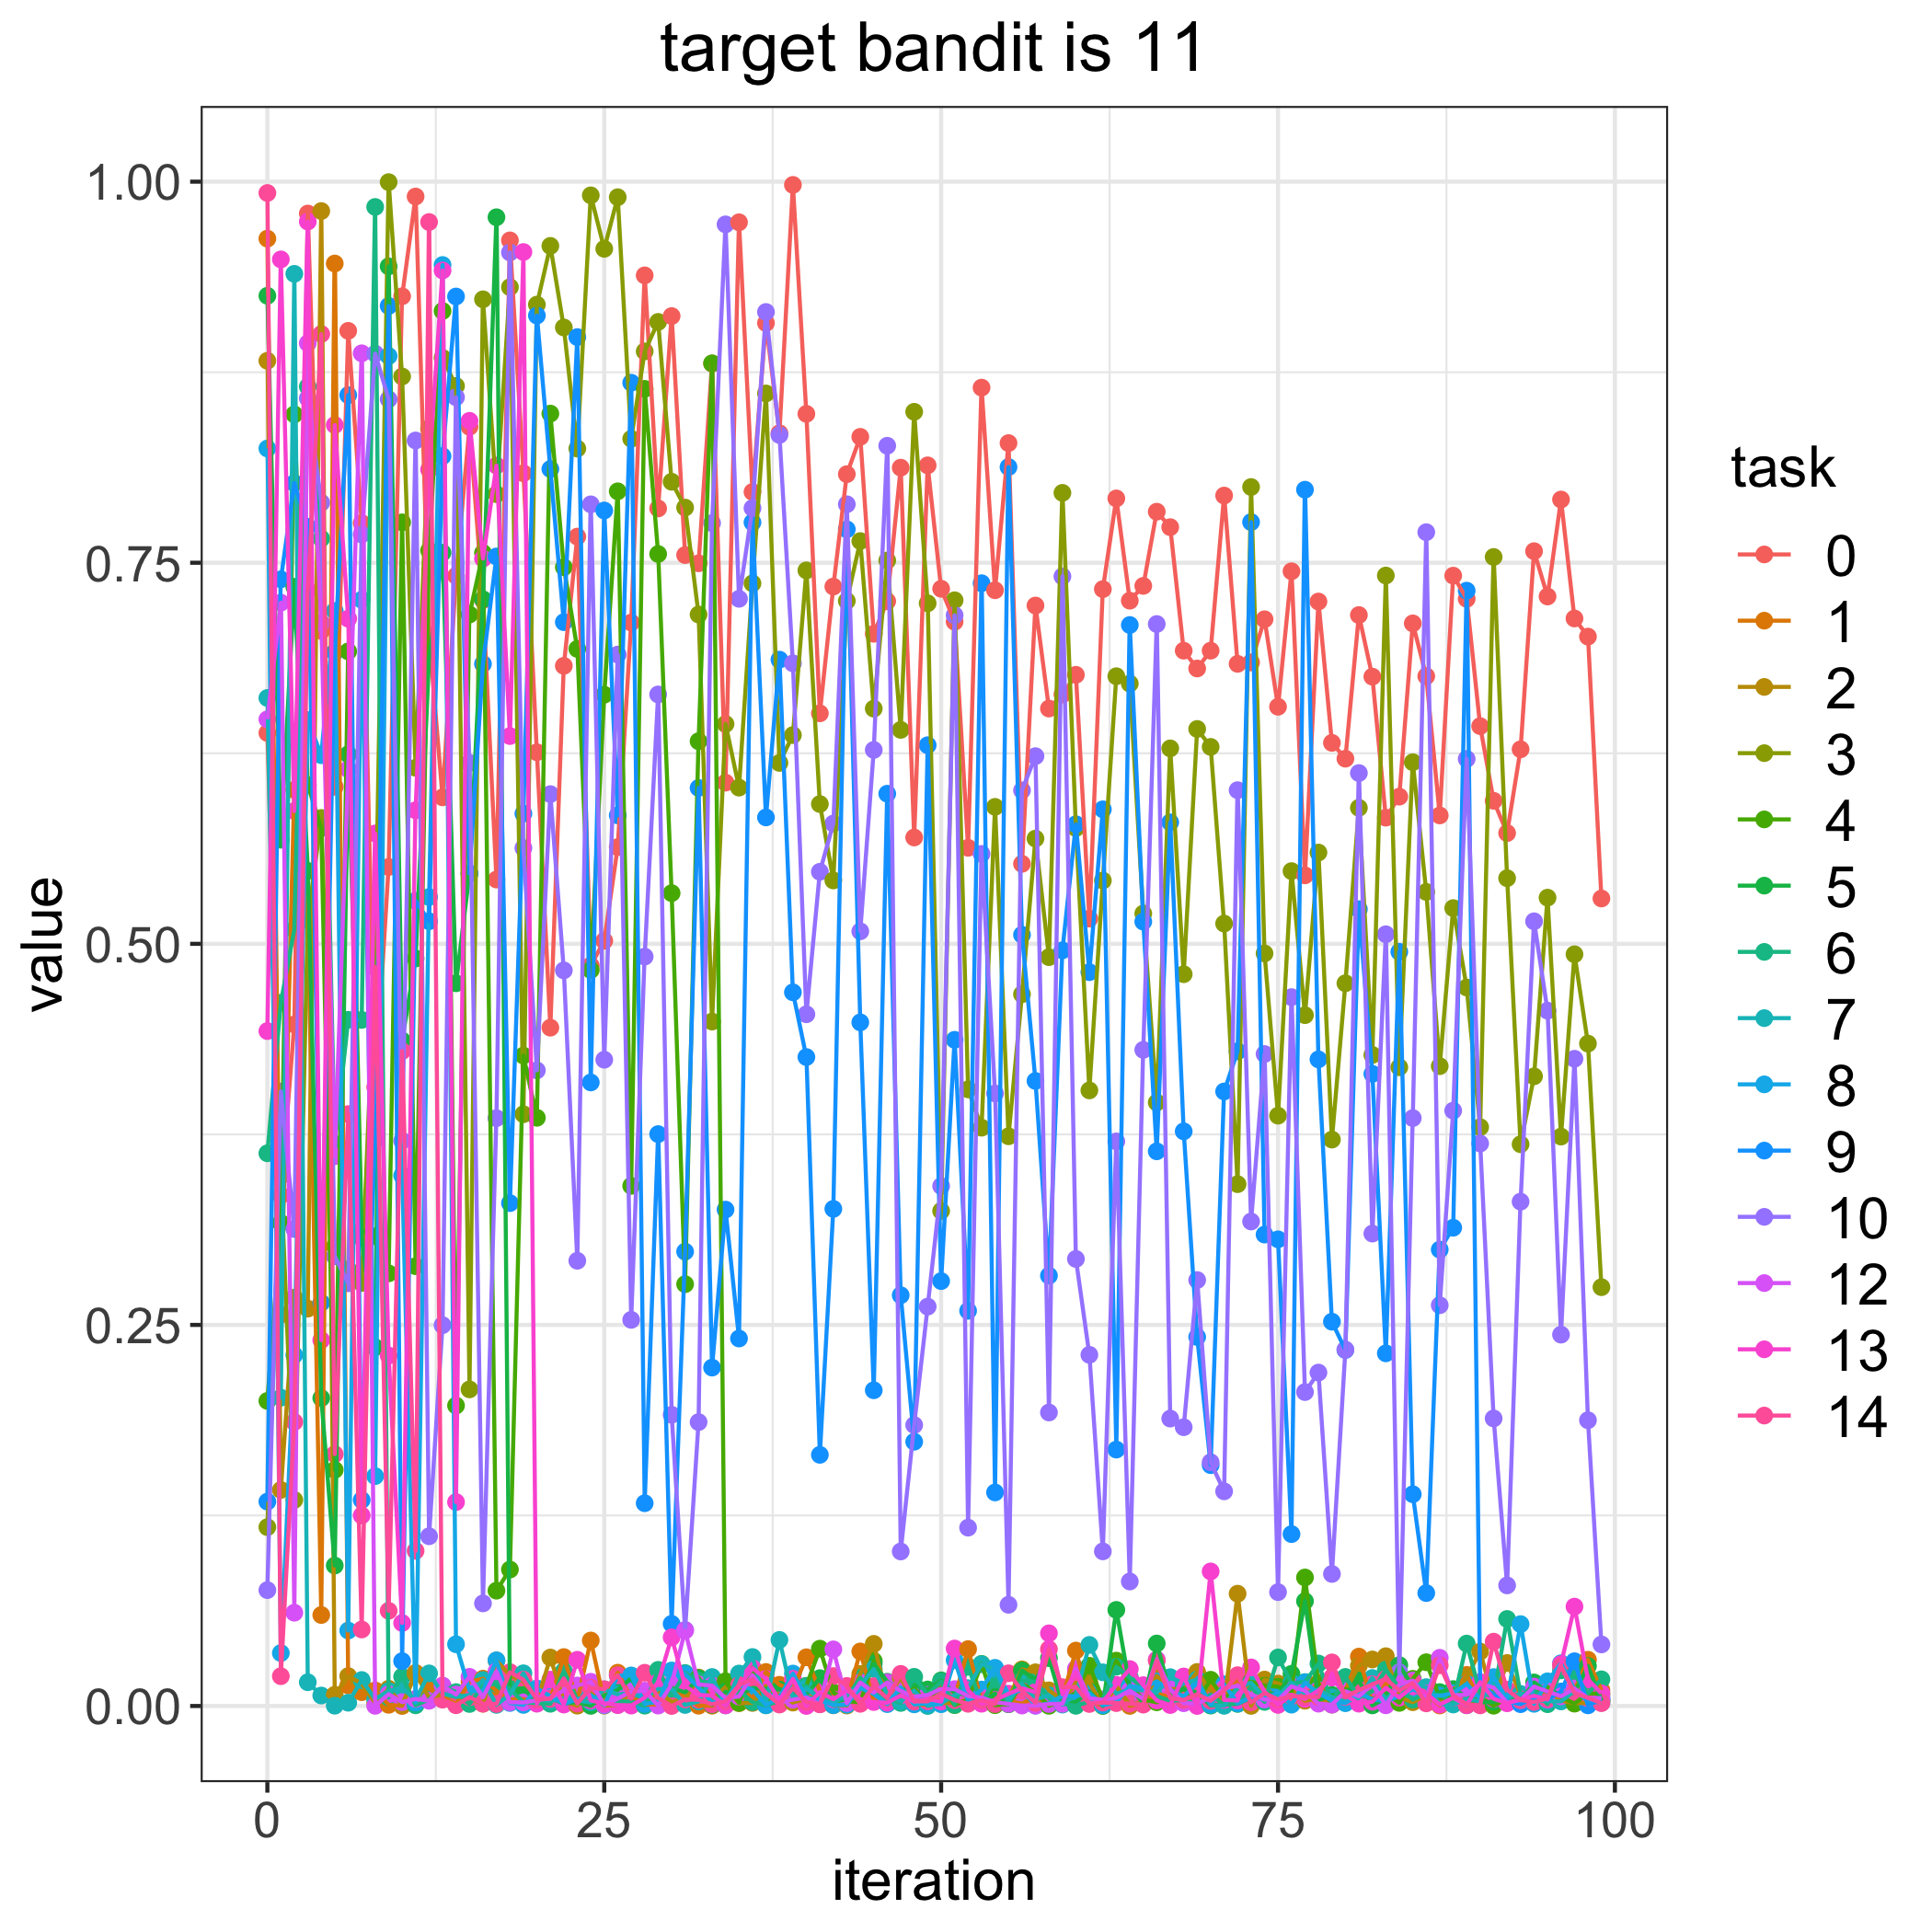

Data behind this chart, as committed beside it:
, 0, 1, 2, 3, 4, 5, 6, 7, 8, 9, 10, 12, 13, 14
0, 0.6383, 0.9626, 0.8825, 0.1173, 0.2001, 0.9251, 0.3626, 0.6613, 0.825, 0.1341, 0.07601, 0.6473, 0.4428, 0.9926
1, 0.335, 0.2567, 0.1417, 0.3478, 0.3169, 0.5683, 0.4613, 0.2023, 0.03473, 0.7391, 0.4031, 0.7238, 0.949, 0.01956
2, 0.4471, 0.601, 0.2679, 0.1352, 0.8473, 0.7342, 0.5094, 0.9395, 0.2302, 0.8022, 0.3129, 0.06119, 0.5871, 0.1863
3, 0.9791, 0.5201, 0.2607, 0.5155, 0.6041, 0.5478, 0.8656, 0.01559, 0.6468, 0.7736, 0.8579, 0.894, 0.9738, 0.7318
4, 0.7053, 0.05969, 0.9807, 0.5826, 0.5759, 0.202, 0.7659, 0.006877, 0.6238, 0.2645, 0.7894, 0.7105, 0.24, 0.9
5, 0.603, 0.9463, 0.007353, 0.3014, 0.1549, 0.09214, 0.3688, 0.0001976, 0.7184, 0.6913, 0.295, 0.3606, 0.8404, 0.1652
6, 0.9021, 0.01346, 0.01961, 0.2864, 0.6919, 0.6243, 0.4502, 0.002152, 0.04949, 0.86, 0.2773, 0.6146, 0.7133, 0.3883
7, 0.776, 0.009066, 0.01465, 0.2775, 0.3118, 0.3071, 0.4501, 0.01704, 0.7257, 0.1351, 0.7685, 0.8874, 0.125, 0.0502
8, 0.406, 0.01021, 0.002014, 0.4925, 0.3081, 0.2353, 0.9834, 0.004521, 0.1508, 0.3719, 0.8872, 0.0001142, 0.5724, 0.4848
9, 0.5504, 0.0007757, 0.01132, 0.9997, 0.2838, 0.9444, 0.005604, 0.009891, 0.8856, 0.9185, 0.8573, 0.007726, 0.2299, 0.06245
10, 0.9248, 1.9722042616985792e-05, 0.0007877, 0.8722, 0.7765, 0.4366, 0.01921, 0.01179, 0.348, 0.02941, 0.3708, 0.00254, 0.05446, 0.4296
11, 0.9903, 0.0217, 0.02106, 0.6155, 0.2885, 0.4904, 0.0004459, 0.004046, 0.002213, 0.5282, 0.8302, 0.004634, 0.5876, 0.1018
12, 0.7023, 0.01127, 0.005587, 0.8381, 0.758, 0.6865, 0.004309, 0.02138, 0.5307, 0.5148, 0.1114, 0.003435, 0.8111, 0.9735
13, 0.5961, 0.005929, 0.007456, 0.8844, 0.9151, 0.7566, 0.01304, 0.008228, 0.9453, 0.8199, 0.2498, 0.0134, 0.9418, 0.004164
14, 0.7414, 0.001207, 0.005876, 0.8659, 0.1971, 0.4741, 0.009109, 0.005899, 0.0405, 0.9247, 0.8586, 0.007462, 0.1338, 0.0004918
15, 0.8392, 0.01584, 0.005113, 0.2077, 0.716, 0.546, 0.001322, 0.007229, 0.01025, 0.5462, 0.6187, 0.01914, 0.8431, 0.005788
16, 0.7255, 0.01792, 0.001509, 0.9228, 0.7564, 0.726, 0.01364, 0.01707, 0.009688, 0.6836, 0.06732, 0.005763, 0.7527, 0.001526
17, 0.5422, 0.009901, 0.0298, 0.795, 0.07565, 0.9767, 0.01457, 0.0007444, 0.02996, 0.7541, 0.3857, 0.02273, 0.8138, 0.001324
18, 0.9615, 0.004209, 0.02008, 0.9308, 0.08952, 0.01109, 0.01124, 0.007532, 0.001969, 0.3299, 0.9536, 0.002473, 0.6363, 0.02219
19, 0.8087, 0.004612, 0.0163, 0.3882, 0.4267, 0.01161, 0.002542, 0.02145, 0.0007162, 0.5854, 0.5629, 0.002362, 0.9539, 0.01726
20, 0.6257, 0.001926, 0.002496, 0.9193, 0.3859, 0.002361, 0.001872, 0.005206, 0.01153, 0.9122, 0.417, 0.003702, 0.001511, 0.004342
21, 0.445, 0.004446, 0.03179, 0.9579, 0.8478, 0.005384, 0.001462, 0.003238, 0.006504, 0.8115, 0.5982, 0.005236, 0.0173, 0.004662
22, 0.6824, 0.0321, 0.003228, 0.9043, 0.7471, 0.001544, 0.02288, 0.005125, 0.001349, 0.711, 0.4826, 0.01028, 0.0009499, 0.01809
23, 0.7672, 0.003398, 0.0002179, 0.8249, 0.6935, 0.002629, 0.00396, 0.00358, 0.004424, 0.898, 0.2921, 0.01345, 0.03031, 0.001592
24, 0.4858, 0.04297, 0.008355, 0.991, 0.4829, 8.955757059920236e-05, 0.006758, 0.002382, 0.007133, 0.4091, 0.7883, 0.01588, 0.003614, 0.01196
25, 0.502, 0.002782, 0.0002319, 0.9559, 0.6634, 0.006866, 0.002036, 0.0109, 0.0005138, 0.7843, 0.424, 0.0007496, 0.00176, 0.01099
26, 0.5634, 0.02185, 0.0007665, 0.9898, 0.7969, 0.01046, 0.002953, 0.007601, 0.01987, 0.5843, 0.6898, 0.004849, 0.0005882, 0.02014
27, 0.7108, 0.005307, 0.009565, 0.8313, 0.3412, 0.01831, 0.003019, 0.008204, 0.02004, 0.8681, 0.2533, 0.009419, 0.0002773, 0.004707
28, 0.9385, 0.0009333, 0.002283, 0.8887, 0.8641, 0.002347, 0.000207, 0.005123, 0.001306, 0.133, 0.4916, 0.01004, 0.005473, 0.0218
29, 0.7856, 0.001101, 0.009665, 0.908, 0.7557, 0.002842, 0.0237, 0.01113, 0.002889, 0.3752, 0.6636, 0.000289, 0.0155, 0.005179
30, 0.9118, 0.01232, 0.002598, 0.8031, 0.5333, 0.0118, 0.006772, 0.01111, 0.02329, 0.05389, 0.191, 0.01422, 0.04506, 1.4069900487521638e-05
31, 0.7551, 0.006318, 0.004377, 0.7862, 0.2767, 0.008952, 0.02163, 0.0006906, 0.02091, 0.2981, 0.04992, 0.0495, 0.01314, 0.004291
32, 0.7496, 0.000182, 0.01866, 0.716, 0.6329, 0.01827, 0.01648, 0.003001, 0.01206, 0.6023, 0.1862, 0.01413, 0.007176, 0.004088
33, 0.8807, 0.0002024, 0.003828, 0.449, 0.8808, 0.0007863, 0.01508, 0.01903, 0.002448, 0.222, 0.776, 0.01339, 0.006866, 0.001169
34, 0.6057, 0.007706, 0.01256, 0.6442, 0.01625, 0.009404, 0.000989, 0.0004333, 0.004809, 0.3256, 0.972, 0.005274, 0.0003898, 0.003175
35, 0.9734, 0.01342, 0.001857, 0.6025, 0.002091, 0.00718, 0.01019, 0.02129, 0.01365, 0.2411, 0.7263, 0.006199, 0.01292, 0.01372
36, 0.7964, 0.004796, 0.00201, 0.7365, 0.02522, 0.01184, 0.002521, 0.03214, 0.01076, 0.7765, 0.7858, 0.02025, 0.02488, 0.0176
37, 0.9073, 0.02233, 0.01311, 0.8611, 0.002911, 0.01122, 0.0004026, 0.001608, 0.0005916, 0.5829, 0.9145, 0.008501, 0.01781, 0.008238
38, 0.835, 0.01391, 0.00712, 0.6187, 0.006681, 0.01077, 0.003255, 0.04336, 0.005727, 0.6864, 0.8338, 0.002475, 0.003949, 0.0009549
39, 0.9979, 0.01065, 0.002259, 0.6369, 0.01068, 0.008141, 0.01036, 0.004958, 0.02127, 0.4682, 0.684, 0.004158, 0.0178, 0.01179
40, 0.8477, 0.03197, 0.00506, 0.745, 0.01322, 0.007439, 0.0132, 0.01171, 0.005772, 0.4257, 0.4538, 0.005543, 3.121142723197415e-05, 0.002625
41, 0.6512, 0.009832, 0.007648, 0.5917, 0.03761, 0.01826, 0.004153, 0.004658, 0.003805, 0.1648, 0.5473, 0.001201, 0.009075, 0.0011
42, 0.7344, 0.008407, 0.0004514, 0.5416, 0.008916, 0.002491, 0.003453, 0.001678, 0.000523, 0.3261, 0.5789, 0.03714, 0.004452, 0.01964
43, 0.8081, 0.003213, 0.0003307, 0.725, 0.00319, 0.00453, 0.005361, 0.008041, 0.0008413, 0.7719, 0.7884, 0.001921, 0.01018, 0.01317
44, 0.8326, 0.03578, 0.02101, 0.7642, 0.002403, 0.01121, 0.01848, 0.01334, 0.01187, 0.4485, 0.5082, 0.01541, 0.004617, 0.001434
45, 0.7034, 0.003005, 0.04076, 0.6543, 0.02958, 0.02772, 0.007861, 0.02423, 0.007892, 0.2071, 0.6272, 0.008844, 0.002611, 0.01297
46, 0.7248, 0.005217, 0.005204, 0.7515, 0.001763, 0.01591, 0.005169, 0.007794, 0.001234, 0.5985, 0.8268, 0.01547, 0.002151, 0.00507
47, 0.8124, 0.005592, 0.01865, 0.6404, 0.01001, 0.009464, 0.002017, 0.003063, 0.01215, 0.2695, 0.1014, 0.009855, 0.006941, 0.02106
48, 0.5698, 0.007012, 0.001359, 0.849, 0.01199, 0.01413, 0.01914, 0.01016, 0.001074, 0.1734, 0.1843, 0.006057, 0.002885, 0.002999
49, 0.8139, 0.004099, 0.0008022, 0.7234, 0.0004658, 0.01083, 0.007582, 1.0187015104287063e-05, 0.001723, 0.6303, 0.262, 0.007233, 0.004622, 0.003057
50, 0.7329, 0.003501, 0.001702, 0.3248, 0.01214, 0.01681, 0.01615, 0.00177, 0.00116, 0.2787, 0.3411, 0.01121, 0.002908, 0.008183
51, 0.7113, 0.005185, 0.002337, 0.7254, 0.0005668, 0.008476, 0.0007934, 0.007048, 0.03005, 0.437, 0.7156, 0.01106, 0.03771, 0.003833
52, 0.563, 0.03732, 0.003467, 0.4045, 0.004236, 0.007348, 0.02575, 0.01169, 0.00304, 0.2593, 0.117, 0.006532, 0.0104, 0.001449
53, 0.8649, 0.002853, 0.003107, 0.3794, 0.02762, 0.002266, 0.001866, 0.02746, 0.01077, 0.7366, 0.559, 0.005523, 0.001491, 0.003847
54, 0.732, 0.003162, 0.003052, 0.5899, 0.0005373, 0.008093, 0.01739, 0.02396, 0.02505, 0.1401, 0.4018, 0.002454, 0.003943, 0.001287
55, 0.8285, 0.003149, 0.005388, 0.3738, 0.001226, 0.00121, 0.001895, 0.003685, 0.007612, 0.8128, 0.06639, 0.001401, 0.008055, 0.02146
56, 0.5525, 0.001628, 0.024, 0.4669, 0.01461, 0.02329, 0.01654, 0.01437, 0.01066, 0.5059, 0.6007, 0.0002983, 0.01159, 0.00999
57, 0.7219, 0.005928, 0.0221, 0.569, 0.008992, 0.01729, 0.0159, 0.004357, 0.000232, 0.41, 0.6231, 0.0002326, 0.00917, 0.002017
58, 0.6544, 0.0009596, 0.01027, 0.4913, 0.0001267, 0.03139, 0.005001, 0.006954, 0.001697, 0.2823, 0.1925, 0.001292, 0.04767, 0.03726
59, 0.6636, 0.00556, 0.00365, 0.7959, 0.003278, 0.001381, 0.001519, 0.0009121, 0.006718, 0.4957, 0.7411, 0.001411, 0.0077, 0.01235
... 40 more rows
